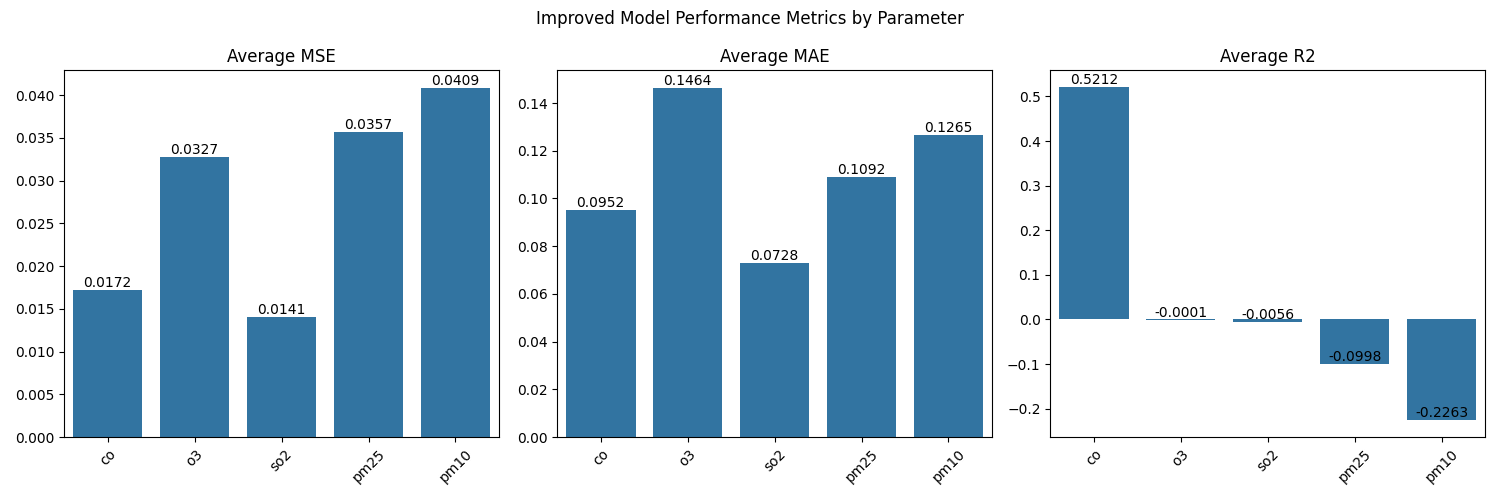

Values plotted in this chart, from the file beside it:
, mse, mae, r2
co, 0.01721, 0.09522, 0.5212
o3, 0.03275, 0.1464, -0.0001334
so2, 0.01408, 0.07276, -0.005643
pm25, 0.0357, 0.1092, -0.09983
pm10, 0.04085, 0.1265, -0.2263
